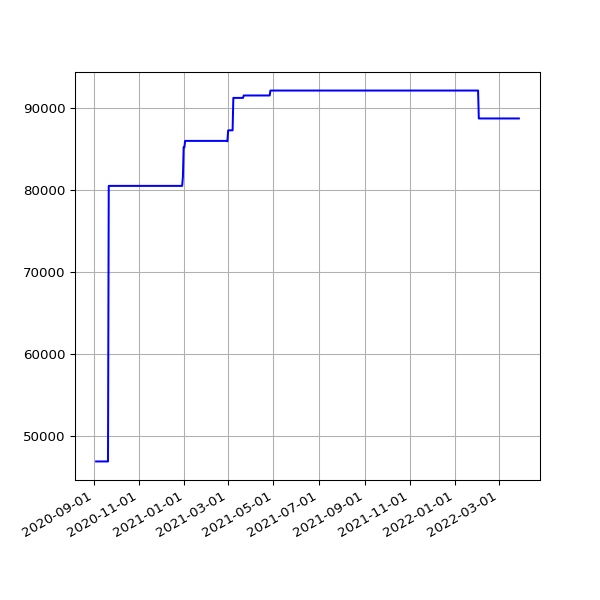

The table this chart was drawn from, first rows:
date, value
2020-09-04 19:25:11 +0100, 46905
2020-09-05 19:22:10 +0100, 46905
2020-09-06 19:17:13 +0100, 46905
2020-09-07 19:20:48 +0100, 46905
2020-09-08 19:15:16 +0100, 46905
2020-09-09 19:18:45 +0100, 46905
2020-09-10 19:21:06 +0100, 46905
2020-09-11 19:13:48 +0100, 46905
2020-09-12 19:16:21 +0100, 46905
2020-09-13 19:16:55 +0100, 46905
2020-09-14 19:12:48 +0100, 46905
2020-09-15 19:10:38 +0100, 46905
2020-09-16 19:14:39 +0100, 46905
2020-09-17 19:26:59 +0100, 46905
2020-09-18 19:10:16 +0100, 46905
2020-09-19 19:24:05 +0100, 46905
2020-09-20 20:06:13 +0100, 46905
2020-09-21 19:12:35 +0100, 80487
2020-09-22 19:14:25 +0100, 80487
2020-09-23 19:17:37 +0100, 80487
2020-09-24 19:17:06 +0100, 80487
2020-09-25 19:12:57 +0100, 80487
2020-09-26 19:16:01 +0100, 80487
2020-09-27 19:14:10 +0100, 80487
2020-09-28 19:14:46 +0100, 80487
2020-09-29 19:16:19 +0100, 80487
2020-09-30 19:14:19 +0100, 80487
2020-10-01 19:20:57 +0100, 80487
2020-10-02 19:19:54 +0100, 80487
2020-10-03 19:16:41 +0100, 80487
2020-10-04 19:16:09 +0100, 80487
2020-10-05 19:13:11 +0100, 80487
2020-10-06 19:15:51 +0100, 80487
2020-10-07 19:15:46 +0100, 80487
2020-10-08 19:17:15 +0100, 80487
2020-10-09 19:17:00 +0100, 80487
2020-10-10 19:13:18 +0100, 80487
2020-10-11 19:10:55 +0100, 80487
2020-10-12 19:14:45 +0100, 80487
2020-10-13 19:12:29 +0100, 80487
2020-10-14 19:41:12 +0100, 80487
2020-10-15 19:59:18 +0100, 80487
2020-10-16 20:52:19 +0100, 80487
2020-10-17 21:15:06 +0100, 80487
2020-10-18 19:31:14 +0100, 80487
2020-10-19 19:40:02 +0100, 80487
2020-10-20 19:43:31 +0100, 80487
2020-10-21 19:30:51 +0100, 80487
2020-10-22 19:42:42 +0100, 80487
2020-10-23 19:51:27 +0100, 80487
2020-10-24 19:47:15 +0100, 80487
2020-10-25 19:36:31 +0000, 80487
2020-10-26 19:23:33 +0000, 80487
2020-10-27 19:23:15 +0000, 80487
2020-10-28 19:26:21 +0000, 80487
2020-10-29 17:18:19 +0000, 80487
2020-10-30 19:21:27 +0000, 80487
2020-10-31 19:21:39 +0000, 80487
2020-11-01 19:27:53 +0000, 80487
2020-11-02 19:25:21 +0000, 80487
... 489 more rows
